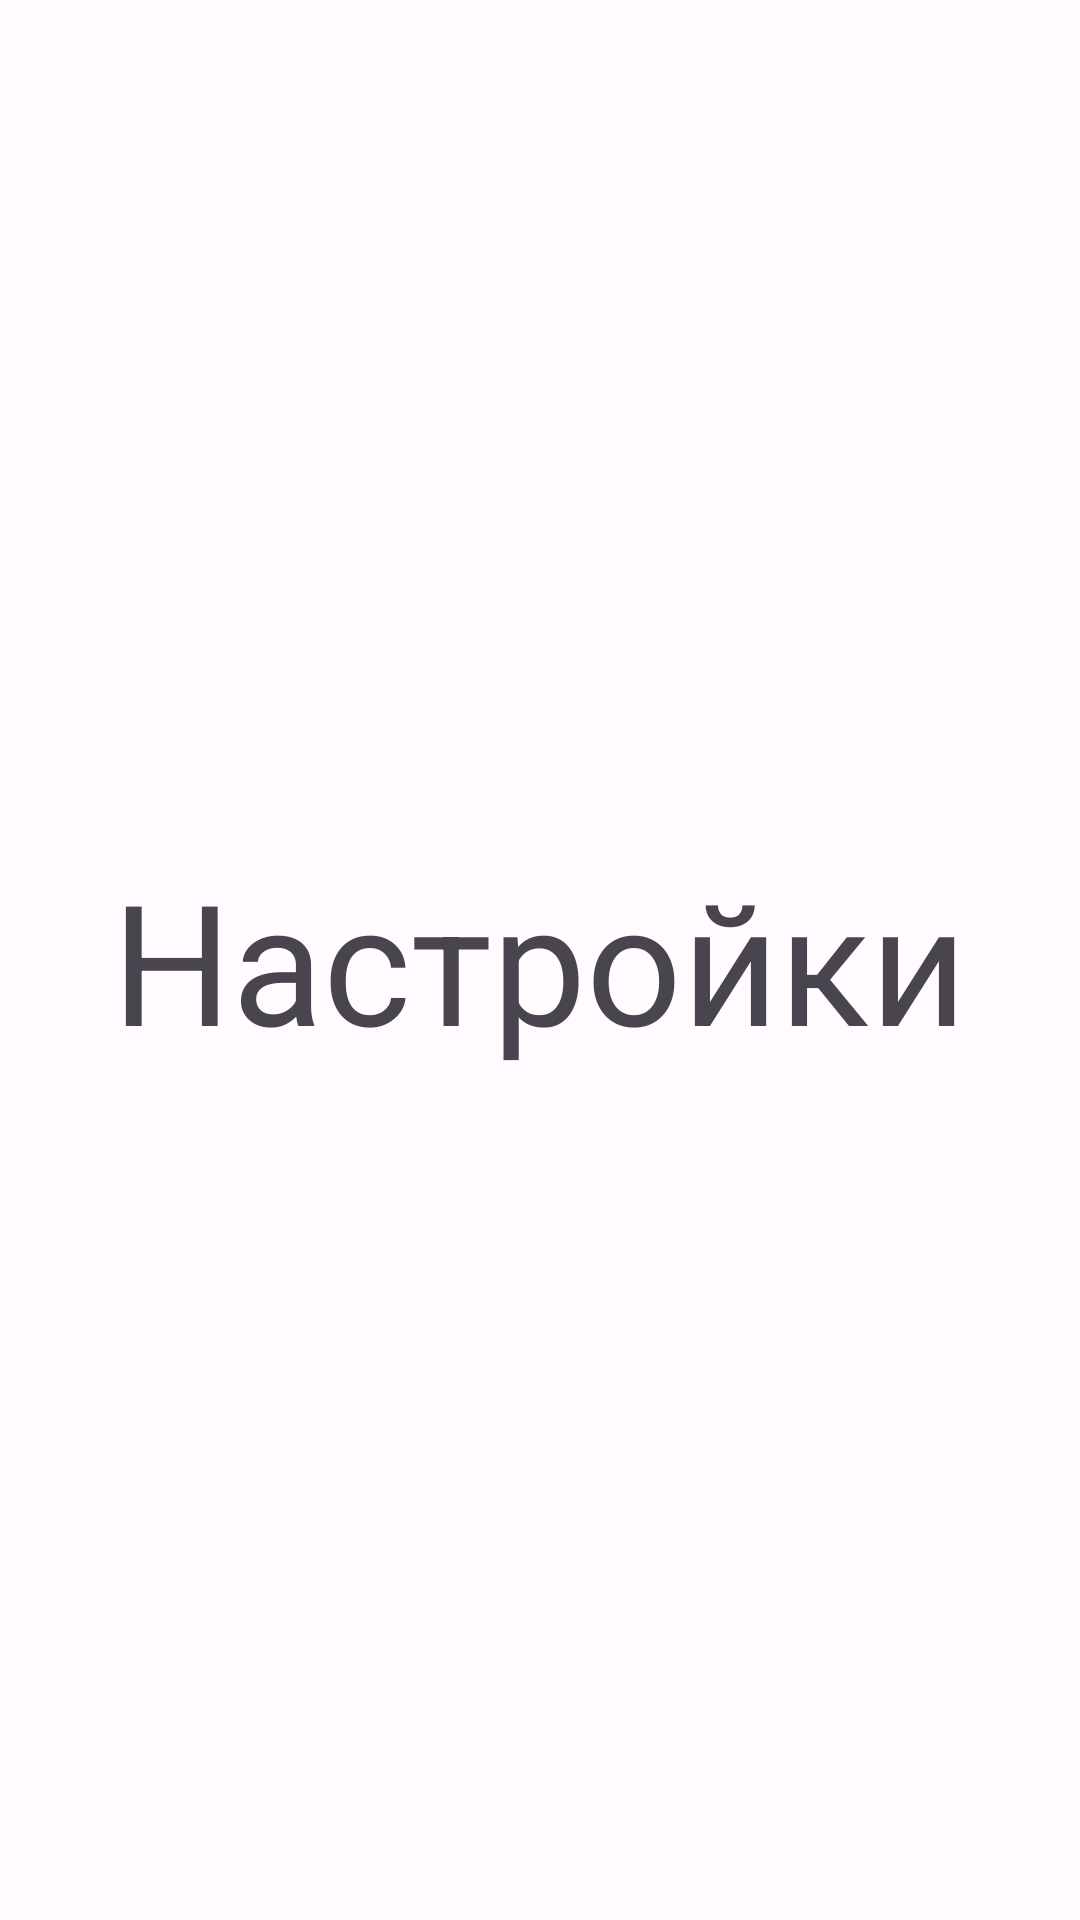

Produce the Android XML layout that renders to this screen, including the resource entries it uses.
<!-- AndroidManifest.xml: application theme MyAppTheme -->
<!-- res/layout/activity_second.xml -->
<?xml version="1.0" encoding="utf-8"?>
<RelativeLayout
    xmlns:android="http://schemas.android.com/apk/res/android"
    xmlns:app="http://schemas.android.com/apk/res-auto"
    xmlns:tools="http://schemas.android.com/tools"
    android:layout_width="match_parent"
    android:layout_height="match_parent"
    tools:context=".SecondActivity">

    <TextView
        android:layout_centerHorizontal="true"
        android:layout_centerVertical="true"
        android:layout_width="wrap_content"
        android:layout_height="wrap_content"
        android:text="Настройки"
        android:textSize="56sp" />

</RelativeLayout>
<!-- resources referenced by this layout -->
<resources>
  <style name="MyAppTheme" parent="Theme.Material3.Light">
          <item name="colorPrimary">@color/md_theme_light_primary</item>
          <item name="colorOnPrimary">@color/md_theme_light_onPrimary</item>
          <item name="colorPrimaryContainer">@color/md_theme_light_primaryContainer</item>
          <item name="colorOnPrimaryContainer">@color/md_theme_light_onPrimaryContainer</item>
          <item name="colorSecondary">@color/md_theme_light_secondary</item>
          <item name="colorOnSecondary">@color/md_theme_light_onSecondary</item>
          <item name="colorSecondaryContainer">@color/md_theme_light_secondaryContainer</item>
          <item name="colorOnSecondaryContainer">@color/md_theme_light_onSecondaryContainer</item>
          <item name="colorTertiary">@color/md_theme_light_tertiary</item>
          <item name="colorOnTertiary">@color/md_theme_light_onTertiary</item>
          <item name="colorTertiaryContainer">@color/md_theme_light_tertiaryContainer</item>
          <item name="colorOnTertiaryContainer">@color/md_theme_light_onTertiaryContainer</item>
          <item name="colorError">@color/md_theme_light_error</item>
          <item name="colorOnError">@color/md_theme_light_onError</item>
          <item name="colorErrorContainer">@color/md_theme_light_errorContainer</item>
          <item name="colorOnErrorContainer">@color/md_theme_light_onErrorContainer</item>
          <item name="colorOutline">@color/md_theme_light_outline</item>
          <item name="android:colorBackground">@color/md_theme_light_background</item>
          <item name="colorOnBackground">@color/md_theme_light_onBackground</item>
          <item name="colorSurface">@color/md_theme_light_surface</item>
          <item name="colorOnSurface">@color/md_theme_light_onSurface</item>
          <item name="colorSurfaceVariant">@color/md_theme_light_surfaceVariant</item>
          <item name="colorOnSurfaceVariant">@color/md_theme_light_onSurfaceVariant</item>
          <item name="colorSurfaceInverse">@color/md_theme_light_inverseSurface</item>
          <item name="colorOnSurfaceInverse">@color/md_theme_light_inverseOnSurface</item>
          <item name="colorPrimaryInverse">@color/md_theme_light_inversePrimary</item>
          <item name="android:statusBarColor">@color/md_theme_dark_colorStatusBar</item>
      </style>
  <color name="md_theme_light_primary">#6750A4</color>
  <color name="md_theme_light_onPrimary">#FFFFFF</color>
  <color name="md_theme_light_primaryContainer">#EADDFF</color>
  <color name="md_theme_light_onPrimaryContainer">#21005D</color>
  <color name="md_theme_light_secondary">#625B71</color>
  <color name="md_theme_light_onSecondary">#FFFFFF</color>
  <color name="md_theme_light_secondaryContainer">#E8DEF8</color>
  <color name="md_theme_light_onSecondaryContainer">#1D192B</color>
  <color name="md_theme_light_tertiary">#7D5260</color>
  <color name="md_theme_light_onTertiary">#FFFFFF</color>
  <color name="md_theme_light_tertiaryContainer">#FFD8E4</color>
  <color name="md_theme_light_onTertiaryContainer">#31111D</color>
  <color name="md_theme_light_error">#B3261E</color>
  <color name="md_theme_light_onError">#FFFFFF</color>
  <color name="md_theme_light_errorContainer">#F9DEDC</color>
  <color name="md_theme_light_onErrorContainer">#410E0B</color>
  <color name="md_theme_light_outline">#79747E</color>
  <color name="md_theme_light_background">#FFFBFE</color>
  <color name="md_theme_light_onBackground">#1C1B1F</color>
  <color name="md_theme_light_surface">#FFFBFE</color>
  <color name="md_theme_light_onSurface">#1C1B1F</color>
  <color name="md_theme_light_surfaceVariant">#E7E0EC</color>
  <color name="md_theme_light_onSurfaceVariant">#49454F</color>
  <color name="md_theme_light_inverseSurface">#313033</color>
  <color name="md_theme_light_inverseOnSurface">#F4EFF4</color>
  <color name="md_theme_light_inversePrimary">#D0BCFF</color>
  <color name="md_theme_dark_colorStatusBar">#000000</color>
</resources>
